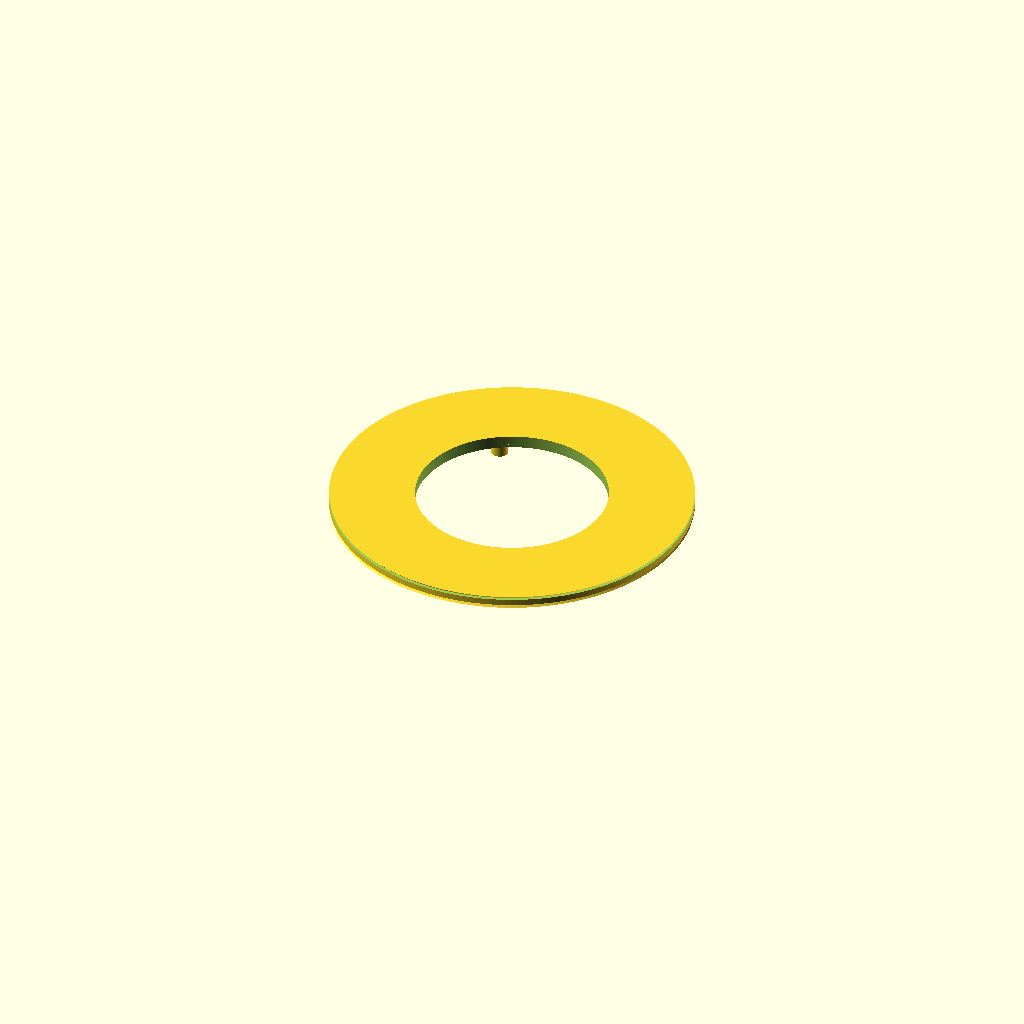
Cell 1 — every parameter at its default value.
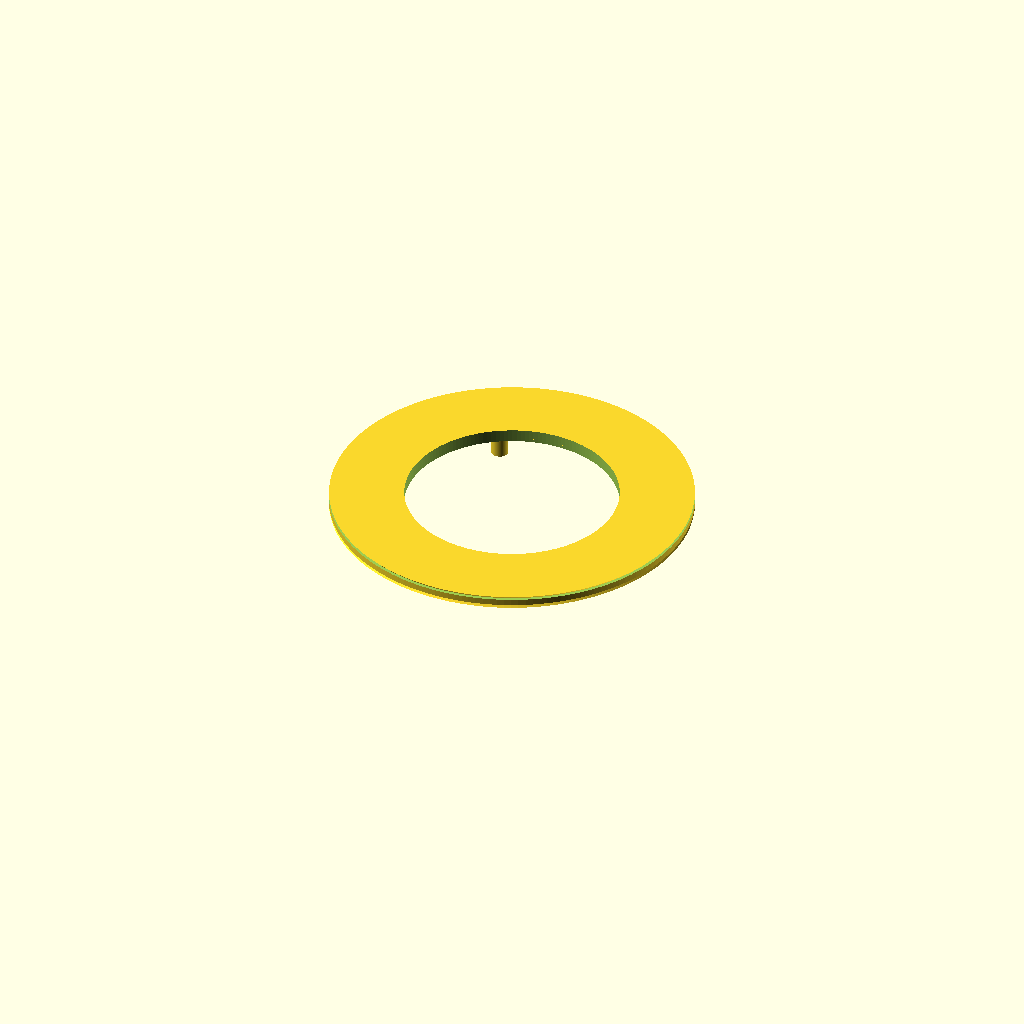
Cell 2 — column_clearance set to 10, the other parameters unchanged.
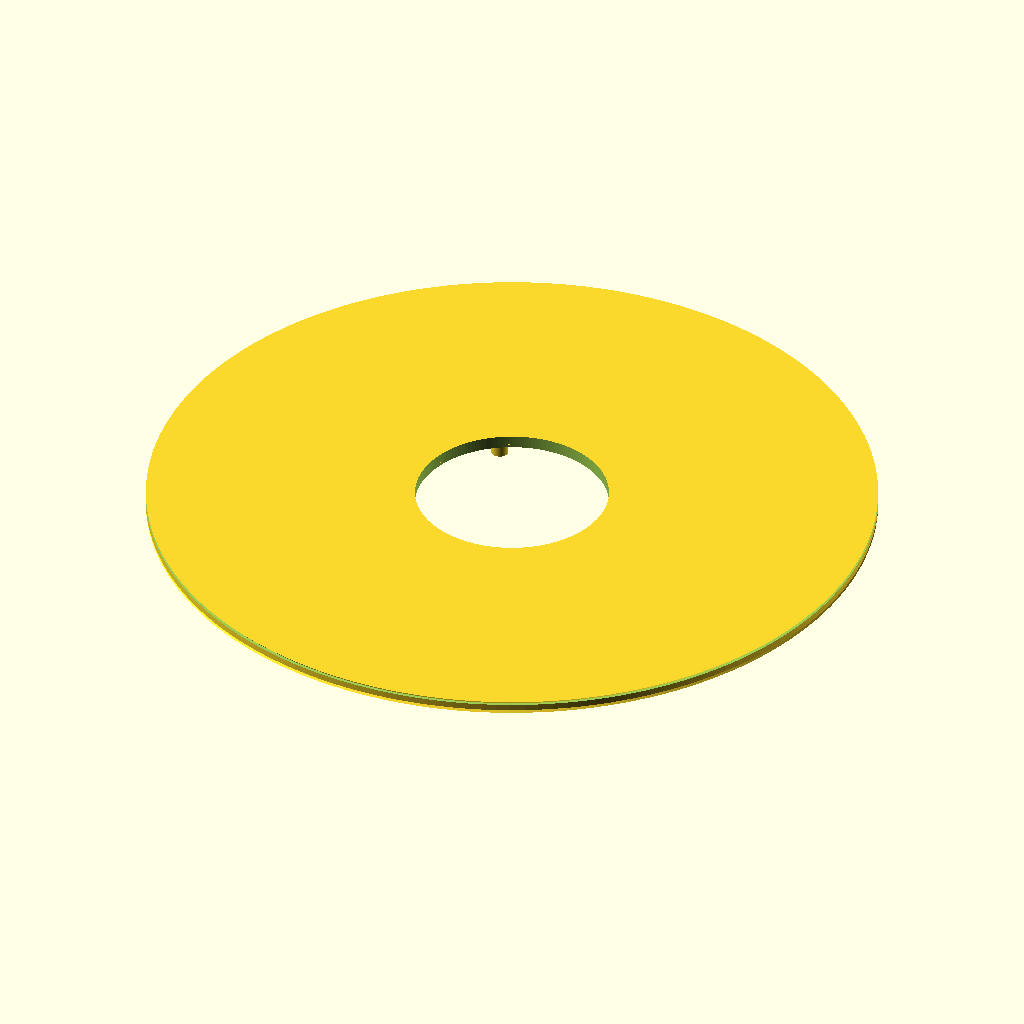
Cell 3: the same model with plate_od = 340.
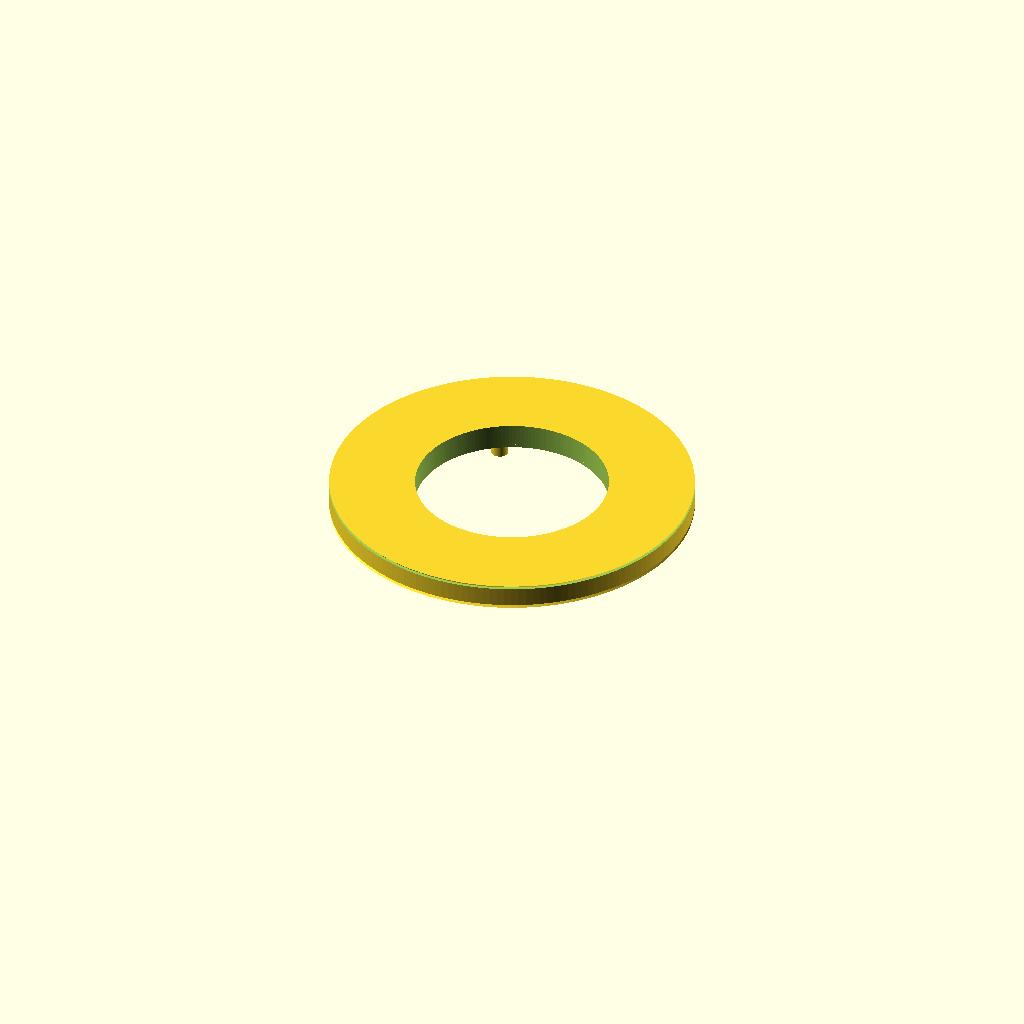
Cell 4: plate_thickness = 12 (everything else at default).
One fixed orthographic camera (rotation 55°, 0°, 25°; colour scheme Cornfield) for every cell.
Source of the model, CAD Drawings/print_weighing_plate.scad:
$fn = 160;

// ============================================================
// HELIOS — Weighing Plate (Rev V2 — PC, flat top, integral posts)
// ============================================================
// Material: Polycarbonate (PC)
// Printer:  Bambu H2D, enclosed
// Date:     2026-05-12
// Rev:      V2
// ============================================================
// CHANGES FROM V1
//   • Top is FLAT — no rim, no cage seat grooves.  New flat
//     capsule caps register against the flat top by gravity.
//   • Center hole grew Ø80 → Ø90 (column is now ~Ø80 with the
//     silicone tape wrap; old hole was tight).
//   • Posts shrank from 65.5 mm to ~22 mm because the load cell
//     now sits on a 4" PC stand only 1 inch (25.4 mm) below the
//     chamber floor — much closer than the Bonvoisin scale was.
//   • Posts are INTEGRAL to the plate (no separate press-fit).
//     PC + 22 mm length means warping is no longer a concern.
//   • All key heights parametric — change live_end_below_floor
//     or receiver_h to retune post length without touching the
//     post geometry.
// ============================================================
// PRINT ORIENTATION
//   FLIP the plate UPSIDE-DOWN in the slicer so the posts point
//   UP during printing.  Bed face = the plate's top face (where
//   the capsule sits) — gets a smooth bed-finish surface.  Posts
//   print as ~22 mm vertical stubs, fully supported by the plate
//   beneath them.  No internal supports needed.
// ============================================================

// ============================================================
// PARAMETERS — change these to retune the design
// ============================================================

// --- Column (now wrapped in silicone tape) ---
column_od             = 80.0;     // [TODO verify] ~Ø80 with tape
column_clearance      = 5.0;      // per side
plate_center_hole     = column_od + 2*column_clearance;   // 90 mm

// --- Plate ---
plate_od              = 170.0;
plate_thickness       = 6.0;
plate_chamfer         = 1.5;      // cosmetic edge ease

// --- Floor & assembly ---
floor_t               = 2.5;      // chamber floor thickness
above_floor_gap       = 2.0;      // plate hovers above floor

// --- Load cell / pan adapter (must match pan adapter SCAD) ---
live_end_below_floor  = 25.4;     // [TODO verify] 1 inch = button below floor top
pan_thickness         = 5.0;      // pan adapter disc thickness
receiver_h            = 15.0;     // height of receiver post above pan top
receiver_engagement   = 9.0;      // how deep post tip sits in receiver bore

// --- Posts (integral) ---
post_count            = 3;
post_od               = 8.0;
bolt_circle_r         = 65.0;     // matches floor labyrinth bushings

// ============================================================
// COMPUTED HEIGHTS
// z-frame: z=0 at chamber floor TOP.
// ============================================================
z_floor_top           = 0;
z_floor_bottom        = -floor_t;                                // -2.5
z_pan_bottom          = -live_end_below_floor;                   // -25.4
z_pan_top             = z_pan_bottom + pan_thickness;            // -20.4
z_receiver_top        = z_pan_top + receiver_h;                  //  -5.4
z_post_tip            = z_receiver_top - receiver_engagement;    // -14.4

z_plate_bottom        = above_floor_gap;                         //  +2.0
z_plate_top           = z_plate_bottom + plate_thickness;        //  +8.0

post_length           = z_plate_top - z_post_tip;                //  22.4

// ============================================================
// MATH VERIFICATION
// ============================================================
echo("");
echo("=========================================");
echo("HELIOS WEIGHING PLATE — V2");
echo("=========================================");
echo("Plate OD          :", plate_od, "mm");
echo("Plate thickness   :", plate_thickness, "mm");
echo("Center hole D     :", plate_center_hole, "mm (clearance",
       (plate_center_hole - column_od)/2, "mm/side from Ø",column_od,"column)");
echo("");
echo("Post:");
echo("  OD              :", post_od, "mm");
echo("  Count           :", post_count, "at 120° (R =", bolt_circle_r, "mm)");
echo("  Length          :", post_length, "mm  (computed)");
echo("");
echo("Vertical stack (z=0 at floor top):");
echo("  Plate top       : z =", z_plate_top);
echo("  Plate bottom    : z =", z_plate_bottom);
echo("  Floor bottom    : z =", z_floor_bottom);
echo("  Receiver top    : z =", z_receiver_top);
echo("  Post tip        : z =", z_post_tip, "(in receiver,",
       receiver_engagement, "mm engagement)");
echo("  Pan top         : z =", z_pan_top);
echo("  Pan bottom      : z =", z_pan_bottom, "(on load cell button)");
echo("=========================================");
echo("");

// ============================================================
// MODULE
// ============================================================
module weighing_plate() {

    // Origin: plate sits with its bottom face at z=0; posts hang in -z.
    difference() {
        union() {
            // Main disc
            cylinder(d = plate_od, h = plate_thickness);

            // Integral posts — extend DOWN from the plate bottom
            for (i = [0 : post_count - 1]) {
                rotate([0, 0, i * (360 / post_count)])
                    translate([bolt_circle_r, 0, -(post_length - plate_thickness)])
                        cylinder(d = post_od, h = post_length);
                //                              ↑ post starts post_length-plate_t
                //                                below plate top so it runs from
                //                                post tip up through the plate.
            }
        }

        // Center hole — clears the column
        translate([0, 0, -1])
            cylinder(d = plate_center_hole, h = plate_thickness + 2);

        // Edge chamfers
        if (plate_chamfer > 0) {
            // top edge
            translate([0, 0, plate_thickness - plate_chamfer])
                difference() {
                    cylinder(d = plate_od + 2, h = plate_chamfer + 0.1);
                    cylinder(d1 = plate_od - 2*plate_chamfer,
                             d2 = plate_od,
                             h  = plate_chamfer + 0.1);
                }
            // bottom edge
            translate([0, 0, -0.05])
                difference() {
                    cylinder(d = plate_od + 2, h = plate_chamfer + 0.1);
                    cylinder(d1 = plate_od,
                             d2 = plate_od - 2*plate_chamfer,
                             h  = plate_chamfer + 0.1);
                }
        }
    }
}

weighing_plate();
Parameter table extracted from the source (name, type, default, range or options):
column_od: number, default 80
column_clearance: number, default 5
plate_od: number, default 170
plate_thickness: number, default 6
plate_chamfer: number, default 1.5
floor_t: number, default 2.5
above_floor_gap: number, default 2
live_end_below_floor: number, default 25.4
pan_thickness: number, default 5
receiver_h: number, default 15
receiver_engagement: number, default 9
post_count: number, default 3
post_od: number, default 8
bolt_circle_r: number, default 65
z_floor_top: number, default 0
